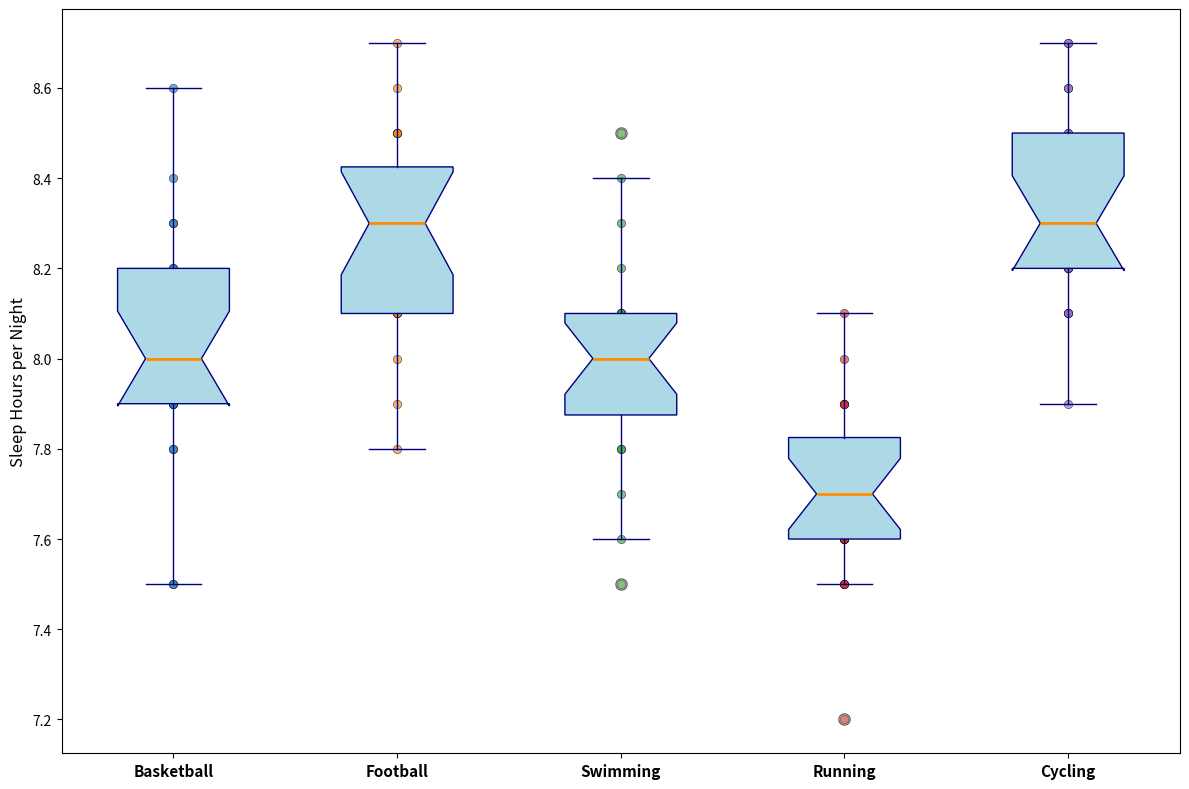

Recreate this plot in Python.
import matplotlib.pyplot as plt
import numpy as np

# Sleep hours for athletes in various sports
basketball_sleep_hours = [7.5, 8, 8.1, 7.9, 8.3, 8, 7.8, 8.2, 8.3, 8.1, 7.9, 8, 7.5, 8, 8.2, 8.4, 8.6, 7.8, 8.1, 7.9]
football_sleep_hours = [8.5, 8.1, 7.9, 8, 8.4, 8.2, 7.8, 8.1, 8.2, 8.3, 8.5, 8.4, 8.3, 8.1, 8.6, 8.7, 8.5, 8.3, 8.2, 8.4]
swimming_sleep_hours = [7.8, 7.5, 7.9, 8, 8.1, 8.3, 8.4, 7.9, 8, 7.7, 7.8, 8.2, 8, 7.9, 8.1, 8.5, 7.9, 8, 7.6, 8.1]
running_sleep_hours = [7.2, 7.5, 7.8, 7.7, 7.9, 7.6, 7.8, 7.6, 7.5, 7.7, 7.9, 8, 7.6, 7.8, 7.7, 8.1, 7.9, 7.5, 7.8, 7.6]
cycling_sleep_hours = [8.3, 8.1, 7.9, 8.4, 8.2, 8.6, 8.1, 8.3, 8.2, 8.7, 8.5, 8.3, 8.4, 8.2, 8.6, 8.1, 8.5, 8.3, 8.7, 8.2]

sports = ['Basketball', 'Football', 'Swimming', 'Running', 'Cycling']
sleep_hours_data = [basketball_sleep_hours, football_sleep_hours, swimming_sleep_hours, running_sleep_hours, cycling_sleep_hours]

# Create the box plot
fig, ax = plt.subplots(figsize=(12, 8))

# Box plot characteristics
ax.boxplot(sleep_hours_data, patch_artist=True,
           notch=True,
           boxprops=dict(facecolor='lightblue', color='navy'),
           whiskerprops=dict(color='navy'),
           capprops=dict(color='navy'),
           flierprops=dict(marker='o', color='red', markersize=8, alpha=0.6),
           medianprops=dict(color='darkorange', linewidth=2))

# Scatter plot for data points
for i, sport_data in enumerate(sleep_hours_data, start=1):
    plt.scatter(np.full_like(sport_data, i), sport_data, alpha=0.6, edgecolor='k', linewidth=0.5)

# Set labels
ax.set_ylabel('Sleep Hours per Night', fontsize=12)
ax.set_xticklabels(sports, fontsize=11, fontweight='bold')

# Adjust layout and show plot
plt.tight_layout()
plt.show()
